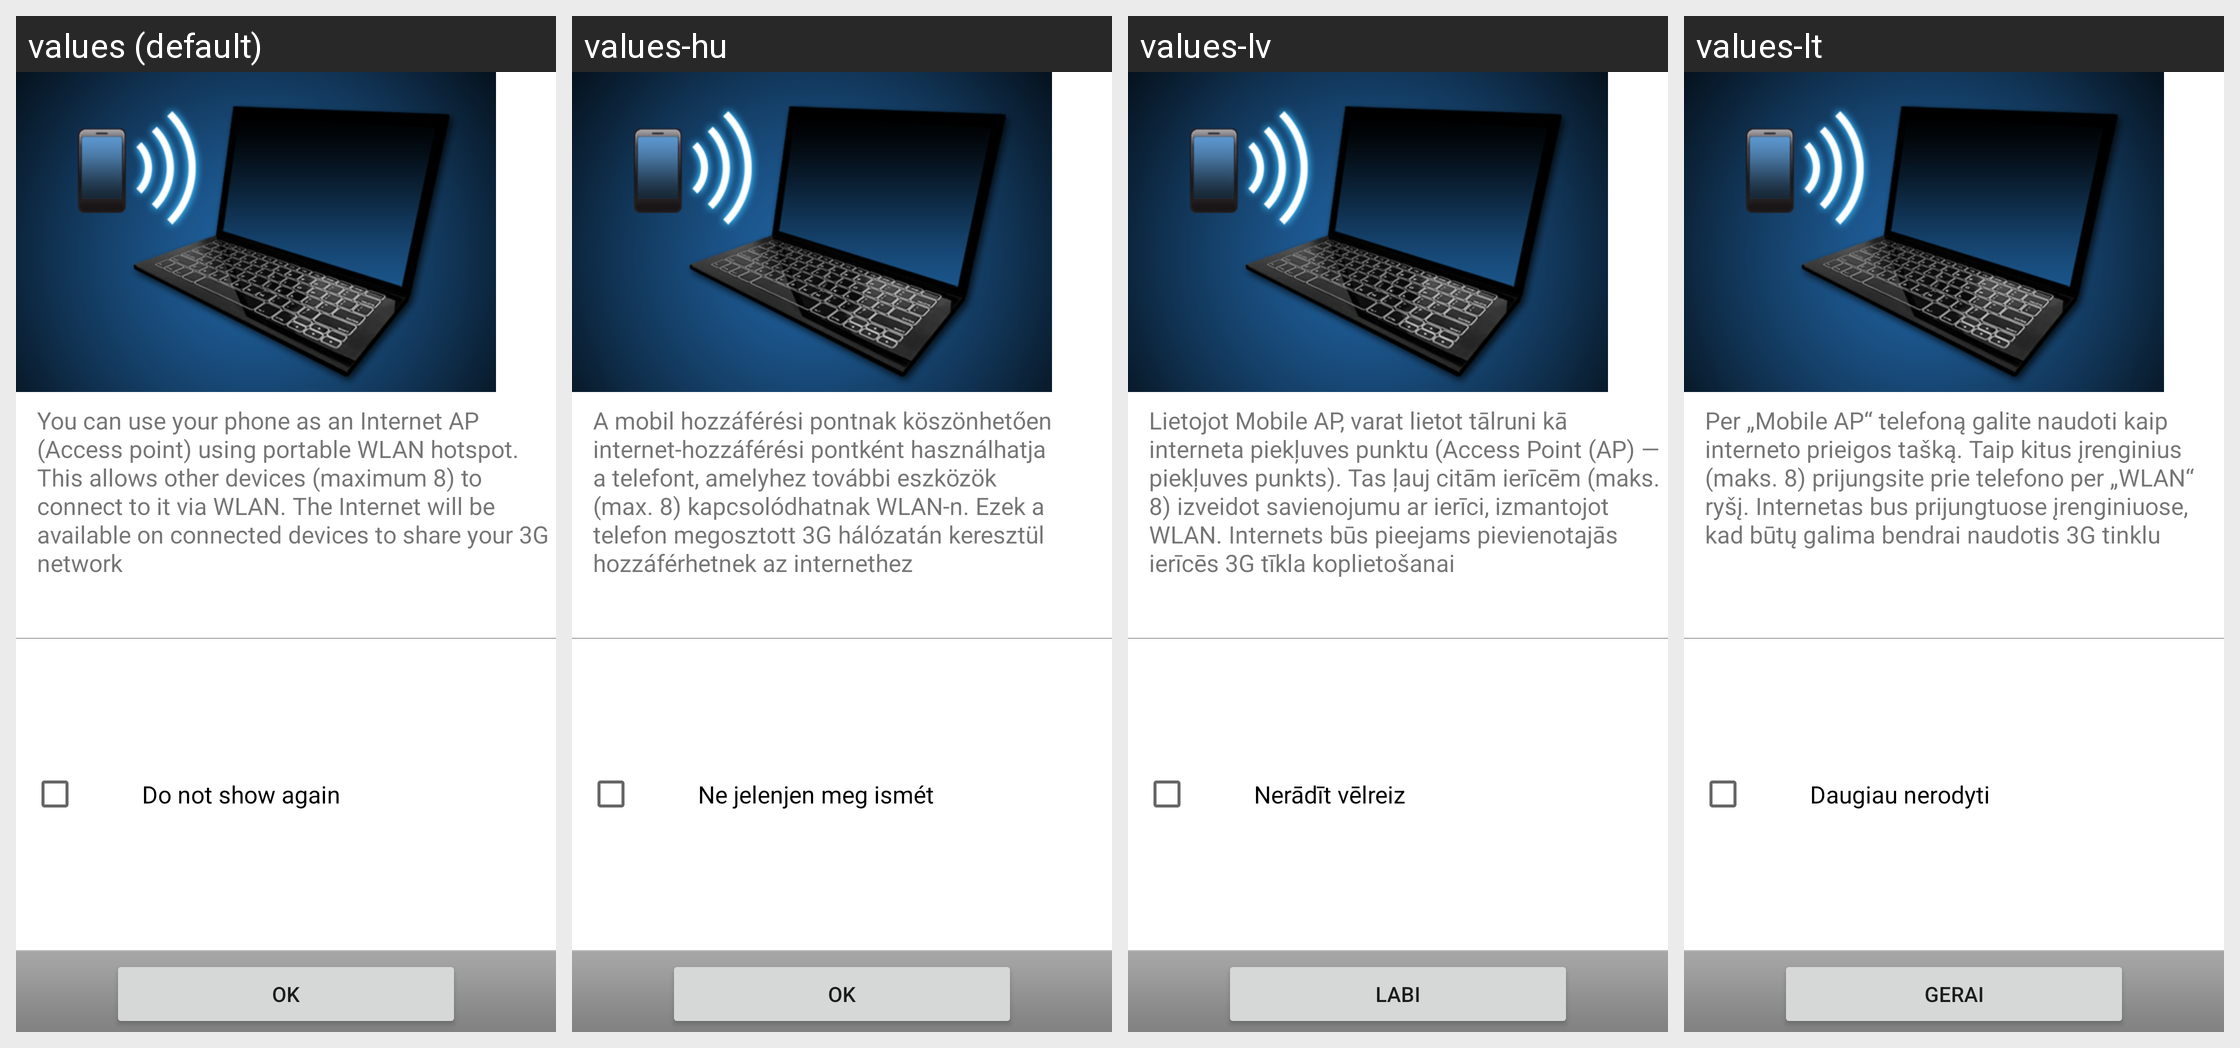

Strings drawn on this Android screen and how each of the app's shown locales translates them:
Android screen res/layout/wifi_ap_help.xml rendered under 4 locales, left to right: values (default), values-hu, values-lv, values-lt. Device: Nexus 5 (rendered at 1080×1920; each locale shown at half size, 540×960, under a caption strip naming it); theme Theme.MaterialComponents.DayNight.NoActionBar.
Other locales in the repository, not shown: values-bg, values-cs, values-da, values-de, values-el, values-es, values-es-rUS, values-et, values-fi, values-fr, values-ga, values-hr, values-is, values-it, values-kk, values-ko, values-nl, values-no, values-pl, values-pt, values-ro, values-ru, values-sk, values-sl, values-sr, values-sv, values-tr, values-uk, values-zh-rCN.
Strings drawn on this screen, with the default value and each locale's value (text and hints the layout hard-codes, and strings that could not be matched under every locale, appear in the picture but are not listed):

mobileap_instruction_inactivate
  values: You can use your phone as an Internet AP (Access point) using portable WLAN hotspot. This allows other devices (maximum 8) to connect to it via WLAN. The Internet will be available on connected devices to share your 3G network
  values-hu: A mobil hozzáférési pontnak köszönhetően internet-hozzáférési pontként használhatja a telefont, amelyhez további eszközök (max. 8) kapcsolódhatnak WLAN-n. Ezek a telefon megosztott 3G hálózatán keresztül hozzáférhetnek az internethez
  values-lv: Lietojot Mobile AP, varat lietot tālruni kā interneta piekļuves punktu (Access Point (AP) — piekļuves punkts). Tas ļauj citām ierīcēm (maks. 8) izveidot savienojumu ar ierīci, izmantojot WLAN. Internets būs pieejams pievienotajās ierīcēs 3G tīkla koplietošanai
  values-lt: Per „Mobile AP“ telefoną galite naudoti kaip interneto prieigos tašką. Taip kitus įrenginius (maks. 8) prijungsite prie telefono per „WLAN“ ryšį. Internetas bus prijungtuose įrenginiuose, kad būtų galima bendrai naudotis 3G tinklu

do_not_show_again
  values: Do not show again
  values-hu: Ne jelenjen meg ismét
  values-lv: Nerādīt vēlreiz
  values-lt: Daugiau nerodyti

mobileap_dig_ok
  values: OK
  values-hu: OK
  values-lv: Labi
  values-lt: Gerai
